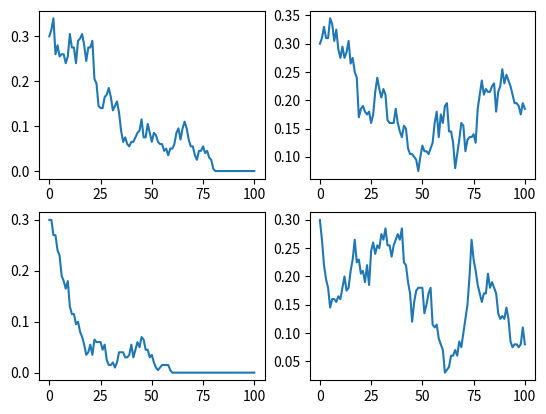

This chart was generated by the following Python code:
import random

import numpy as np
from matplotlib import pyplot as plt

numOfGenes = 100
generation = range(0, numOfGenes + 1)


def wright_fisher(N, prob, mu1, mu2):
    # without mutation-->mu1=mu2=0
    ProbOf_a_Genes = []
    for i in range(0, numOfGenes + 1):
        ProbOf_a_Genes.append(prob)
        prob = (1 - mu1) * prob + mu2 * (1 - prob)
        prob = np.random.binomial(2 * N, prob) / (2 * N)
    return ProbOf_a_Genes


for i in range(1, 5):
    N = 100  # your input
    P = 0.3  # your input
    plt.subplot(2, 2, i)
    plt.plot(generation, wright_fisher(N, P, 0, 0))

# plot
plt.show()
